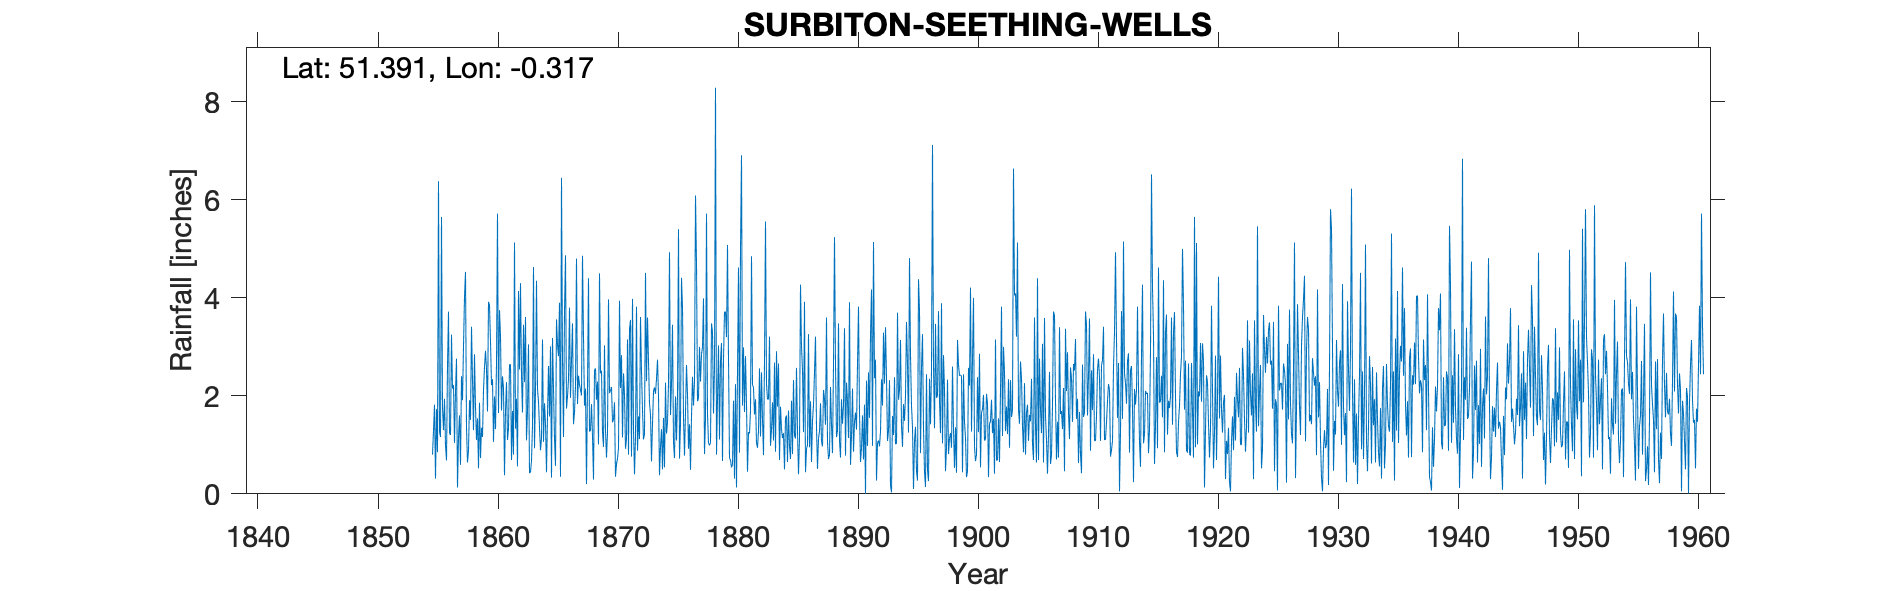

Data behind this chart, as committed beside it:
SURBITON SEETHING WELLS, , , , , , , , , , , , , , , , , , , , , , , 
Grid ref, TQ172671, Long, -0.317, Lat, 51.39, Elevation, 25, ft, , , , , , , , , , , , , , , 
Station no, 147, , , , , , , , , , , , , , , , , , , , , , 
, 1850, 1851, 1852, 1853, 1854, 1855, 1856, 1857, 1858, 1859, 1860, 1861, 1862, 1863, 1864, 1865, 1866, 1867, 1868, 1869, 1870, 1871, 1872
January, , , , , , 0.8, 1.94, 2.76, 0.88, 0.73, 2.34, 0.38, 1.94, 3.05, 0.89, 3.18, 3.73, 4.8, 4.4, 2.46, 1.46, 2.02, 3.82
February, , , , , , 1.29, 0.99, 0.13, 1.91, 1.35, 1.06, 1.7, 0.56, 0.42, 1.14, 2.14, 4.87, 1.83, 1.27, 2.51, 1.52, 0.92, 0.88
March, , , , , , 1.82, 0.68, 1.14, 1.51, 1.16, 1.99, 2.28, 4.14, 0.45, 3.15, 1.12, 1.74, 2.41, 1.3, 1.27, 1.87, 1.12, 1.58
April, , , , , , 0.31, 2.62, 1.6, 3.41, 2.12, 1.32, 1.1, 2.54, 0.67, 1.06, 0.57, 1.98, 2.23, 1.83, 0.96, 0.35, 3.15, 1.12
May, , , , , , 1.73, 3.72, 0.59, 2.34, 2.59, 2.66, 1.33, 4.3, 1.4, 1.85, 3.56, 2.34, 2.12, 1.18, 3.03, 0.61, 0.8, 3.61
June, , , , , , 0.85, 1.24, 2.4, 1.3, 2.92, 5.72, 2.64, 2.41, 4.63, 1.44, 3.04, 3.8, 2.01, 0.29, 1.29, 0.72, 3.36, 2.5
July, , , , , , 6.38, 1.2, 1.91, 2.85, 2.54, 1.65, 2.64, 1.66, 0.93, 0.44, 2.81, 1.96, 4.86, 2.53, 0.74, 0.93, 3.55, 1.71
August, , , , , , 1.27, 3.25, 3.01, 1.78, 1.68, 3.75, 0.69, 3.45, 2.1, 1.6, 3.9, 2.74, 3.19, 2.56, 1.25, 3.94, 0.76, 1.11
September, , , , , , 1.16, 2.15, 4.02, 1.1, 3.92, 3.22, 1.69, 2.28, 4.35, 2.61, 0.35, 3.48, 1.8, 1.92, 3.97, 2.16, 3.98, 1.22
October, , , , , , 5.65, 2.22, 4.53, 1.54, 3.85, 1.7, 0.8, 3.61, 2.14, 1.58, 6.45, 1.42, 2.15, 2.29, 2.06, 2.83, 1.3, 4.51
November, , , , , , 1.76, 1.04, 1.35, 0.52, 3.11, 2.4, 5.13, 1.09, 1.88, 3.01, 2.74, 1.66, 0.2, 1.01, 2.11, 1.15, 0.4, 2.3
December, , , , , , 1.3, 2.09, 0.64, 1.86, 2.22, 2.16, 1.33, 1.7, 1.35, 0.33, 1.16, 2.2, 2.2, 4.5, 2.18, 2.46, 1.16, 3.6
Total, , , , , , 24.32, 23.14, 24.08, 21, 28.19, 29.97, 21.71, 29.68, 23.37, 19.1, 31.02, 31.92, 29.8, 25.08, 23.83, 20, 22.52, 27.96
IDR 1949 Nov, , , , , , , , , , , , , , , , , , , , , , , 
